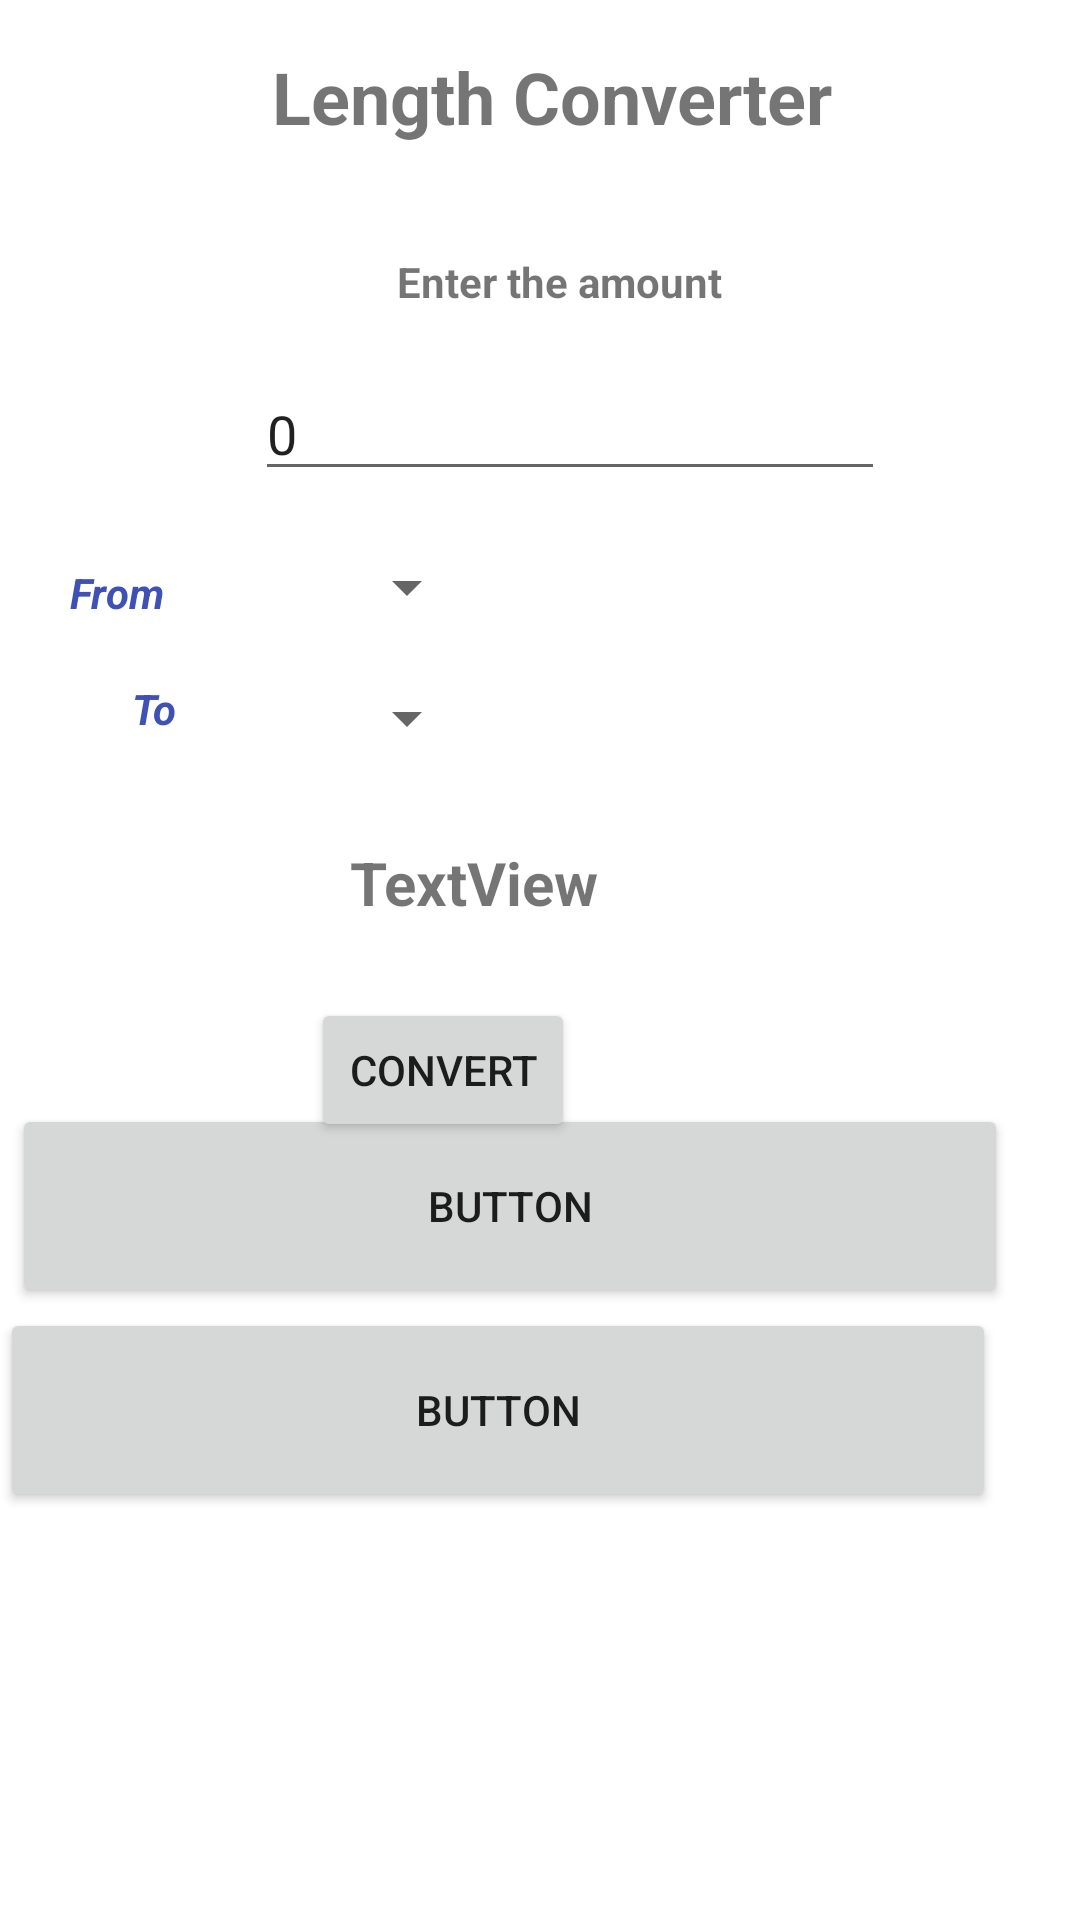

Layout XML and referenced resources for this Android screen:
<!-- AndroidManifest.xml: application theme Theme.Dropbox -->
<!-- res/layout/activity_main.xml -->
<?xml version="1.0" encoding="utf-8"?>
<androidx.constraintlayout.widget.ConstraintLayout xmlns:android="http://schemas.android.com/apk/res/android"
    xmlns:app="http://schemas.android.com/apk/res-auto"
    xmlns:tools="http://schemas.android.com/tools"
    android:layout_width="match_parent"
    android:layout_height="match_parent"
    android:gravity="center"
    android:orientation="vertical"
    tools:context=".MainActivity">


    <TextView
        android:id="@+id/textView2"
        android:layout_width="wrap_content"
        android:layout_height="wrap_content"
        android:layout_marginTop="16dp"
        android:text="Length Converter"
        android:textSize="24sp"
        android:textStyle="bold"

        app:layout_constraintEnd_toEndOf="parent"
        app:layout_constraintHorizontal_bias="0.524"
        app:layout_constraintStart_toStartOf="parent"
        app:layout_constraintTop_toTopOf="parent" />


    <TextView
        android:id="@+id/textView4"
        android:layout_width="113dp"
        android:layout_height="38dp"
        android:layout_marginTop="36dp"
        android:text="Enter the amount"
        android:textStyle="bold"
        app:layout_constraintEnd_toEndOf="parent"
        app:layout_constraintHorizontal_bias="0.536"
        app:layout_constraintStart_toStartOf="parent"
        app:layout_constraintTop_toBottomOf="@+id/textView2" />

    <EditText
        android:id="@+id/txtamt"
        android:layout_width="wrap_content"
        android:layout_height="wrap_content"
        android:ems="10"
        android:text="0"


        app:layout_constraintEnd_toEndOf="parent"
        app:layout_constraintHorizontal_bias="0.567"
        app:layout_constraintStart_toStartOf="parent"
        app:layout_constraintTop_toBottomOf="@+id/textView4" />

    <TextView
        android:id="@+id/textView3"
        android:layout_width="wrap_content"
        android:layout_height="wrap_content"
        android:text="From"
        android:textColor="#3F51B5"
        android:textStyle="bold|italic"
        app:layout_constraintBottom_toBottomOf="parent"
        app:layout_constraintEnd_toEndOf="parent"
        app:layout_constraintHorizontal_bias="0.071"
        app:layout_constraintStart_toStartOf="parent"
        app:layout_constraintTop_toTopOf="parent"
        app:layout_constraintVertical_bias="0.303" />

    <Spinner
        android:id="@+id/spfrom"
        android:layout_width="wrap_content"
        android:layout_height="wrap_content"

        android:ems="10"
        app:layout_constraintBottom_toBottomOf="parent"
        app:layout_constraintEnd_toEndOf="parent"
        app:layout_constraintHorizontal_bias="0.358"
        app:layout_constraintStart_toStartOf="parent"
        app:layout_constraintTop_toTopOf="parent"
        app:layout_constraintVertical_bias="0.298" />

    <TextView
        android:layout_width="0dp"
        android:layout_height="29dp"
        android:layout_marginStart="44dp"
        android:text="To"
        android:textColor="#3F51B5"
        android:textStyle="bold|italic"
        app:layout_constraintBottom_toBottomOf="parent"
        app:layout_constraintStart_toStartOf="parent"
        app:layout_constraintTop_toTopOf="parent"
        app:layout_constraintVertical_bias="0.371" />

    <Spinner
        android:id="@+id/spto"
        android:layout_width="wrap_content"
        android:layout_height="wrap_content"
        android:ems="10"
        app:layout_constraintBottom_toBottomOf="parent"
        app:layout_constraintEnd_toEndOf="parent"
        app:layout_constraintHorizontal_bias="0.358"
        app:layout_constraintStart_toStartOf="parent"

        app:layout_constraintTop_toTopOf="parent"
        app:layout_constraintVertical_bias="0.369" />

    <Button
        android:id="@+id/btn1"
        android:layout_width="wrap_content"
        android:layout_height="wrap_content"
        android:text="Convert"
        app:layout_constraintBottom_toBottomOf="parent"
        app:layout_constraintEnd_toEndOf="parent"
        app:layout_constraintHorizontal_bias="0.381"
        app:layout_constraintStart_toStartOf="parent"

        app:layout_constraintTop_toTopOf="parent"
        app:layout_constraintVertical_bias="0.562" />

    <TextView
        android:id="@+id/textView5"
        android:layout_width="92dp"
        android:layout_height="38dp"
        android:text="TextView"
        android:textSize="20sp"
        android:textStyle="bold"
        app:layout_constraintBottom_toBottomOf="parent"
        app:layout_constraintEnd_toEndOf="parent"
        app:layout_constraintHorizontal_bias="0.435"
        app:layout_constraintStart_toStartOf="parent"
        app:layout_constraintTop_toTopOf="parent"
        app:layout_constraintVertical_bias="0.466" />

    <androidx.constraintlayout.widget.ConstraintLayout
        android:layout_width="match_parent"
        android:layout_height="272dp"
        app:layout_constraintBottom_toBottomOf="parent"
        app:layout_constraintEnd_toEndOf="parent"
        app:layout_constraintHorizontal_bias="0.0"
        app:layout_constraintStart_toStartOf="parent"
        app:layout_constraintTop_toTopOf="parent"
        app:layout_constraintVertical_bias="1.0">

        <androidx.constraintlayout.widget.ConstraintLayout
            android:layout_width="75dp"
            android:layout_height="match_parent"
            app:layout_constraintBottom_toBottomOf="parent"
            app:layout_constraintEnd_toEndOf="parent"
            app:layout_constraintTop_toTopOf="parent"
            app:layout_constraintVertical_bias="1.0">

        </androidx.constraintlayout.widget.ConstraintLayout>

        <androidx.constraintlayout.widget.ConstraintLayout
            android:id="@+id/constraintLayout"
            android:layout_width="332dp"
            android:layout_height="68dp"
            android:layout_marginStart="4dp"
            app:layout_constraintStart_toStartOf="parent"
            app:layout_constraintTop_toTopOf="parent">

            <Button
                android:id="@+id/button54"
                android:layout_width="match_parent"
                android:layout_height="match_parent"
                android:text="Button"
                tools:layout_editor_absoluteX="40dp"
                tools:layout_editor_absoluteY="4dp" />
        </androidx.constraintlayout.widget.ConstraintLayout>

        <androidx.constraintlayout.widget.ConstraintLayout
            android:id="@+id/constraintLayout4"
            android:layout_width="332dp"
            android:layout_height="68dp"
            app:layout_constraintStart_toStartOf="parent"
            app:layout_constraintTop_toBottomOf="@+id/constraintLayout">

            <Button
                android:id="@+id/button55"
                android:layout_width="match_parent"
                android:layout_height="match_parent"
                android:text="Button"
                tools:layout_editor_absoluteX="50dp" />
        </androidx.constraintlayout.widget.ConstraintLayout>

        <androidx.constraintlayout.widget.ConstraintLayout
            android:id="@+id/constraintLayout5"
            android:layout_width="332dp"
            android:layout_height="68dp"
            app:layout_constraintStart_toStartOf="parent"
            app:layout_constraintTop_toBottomOf="@+id/constraintLayout4">

        </androidx.constraintlayout.widget.ConstraintLayout>

        <androidx.constraintlayout.widget.ConstraintLayout
            android:layout_width="332dp"
            android:layout_height="68dp"
            app:layout_constraintStart_toStartOf="parent"
            app:layout_constraintTop_toBottomOf="@+id/constraintLayout5">

        </androidx.constraintlayout.widget.ConstraintLayout>

    </androidx.constraintlayout.widget.ConstraintLayout>


</androidx.constraintlayout.widget.ConstraintLayout>
<!-- resources referenced by this layout -->
<resources>
  <style name="Theme.Dropbox" parent="Theme.MaterialComponents.DayNight.DarkActionBar">
          
          <item name="colorPrimary">@color/purple_500</item>
          <item name="colorPrimaryVariant">@color/purple_700</item>
          <item name="colorOnPrimary">@color/white</item>
          
          <item name="colorSecondary">@color/teal_200</item>
          <item name="colorSecondaryVariant">@color/teal_700</item>
          <item name="colorOnSecondary">@color/black</item>
          
          <item name="android:statusBarColor" tools:targetApi="l">?attr/colorPrimaryVariant</item>
          
      </style>
  <!-- not gathered from this repository: default colours our renderer supplied (Android Studio template values) -->
  <color name="purple_500">#FF6200EE</color>
  <color name="purple_700">#FF3700B3</color>
  <color name="teal_200">#FF03DAC5</color>
  <color name="teal_700">#FF018786</color>
  <color name="black">#FF000000</color>
  <color name="white">#FFFFFFFF</color>
</resources>
